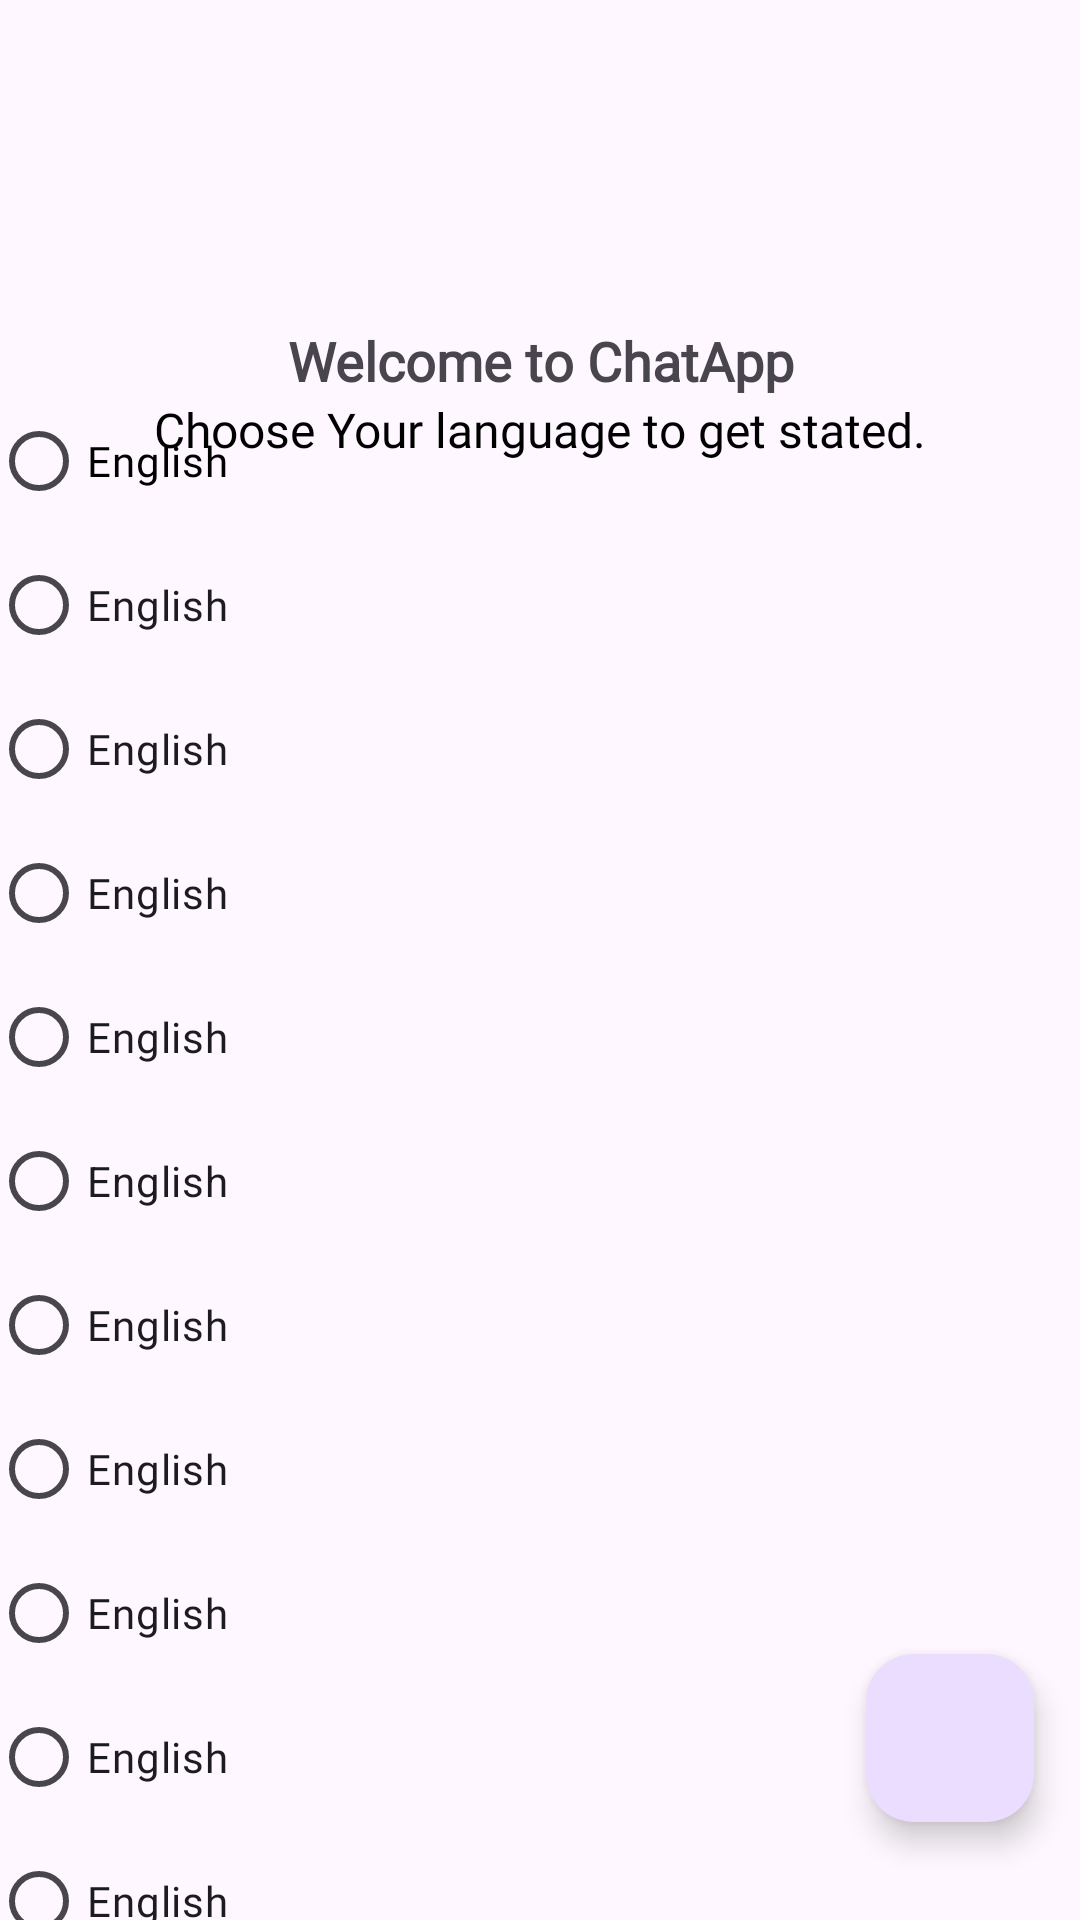

This screen was rendered from an Android layout file. Write that file and the resources it references.
<!-- AndroidManifest.xml: application theme Theme.ChatApp -->
<!-- res/layout/activity_choose_language.xml -->
<?xml version="1.0" encoding="utf-8"?>
<androidx.constraintlayout.widget.ConstraintLayout
    xmlns:android="http://schemas.android.com/apk/res/android"
    xmlns:app="http://schemas.android.com/apk/res-auto"
    xmlns:tools="http://schemas.android.com/tools"
    android:layout_width="match_parent"
    android:layout_height="match_parent"
    android:orientation="vertical"
    tools:context=".Activity.ChooseLanguage">

    <com.google.android.material.floatingactionbutton.FloatingActionButton
        android:id="@+id/next"
        android:layout_width="wrap_content"
        android:layout_height="wrap_content"
        android:layout_gravity="bottom"
        android:foregroundGravity="bottom"
        android:src="@drawable/baseline_arrow_forward_24"
        app:layout_constraintBottom_toBottomOf="parent"
        app:layout_constraintEnd_toEndOf="parent"
        app:layout_constraintHorizontal_bias="0.95"
        app:layout_constraintStart_toStartOf="parent"
        app:layout_constraintTop_toTopOf="parent"
        app:layout_constraintVertical_bias="0.944" />

    <LinearLayout
        android:id="@+id/linearLayout3"
        android:layout_width="match_parent"
        android:layout_height="wrap_content"
        android:layout_marginTop="108dp"
        android:orientation="vertical"
        app:layout_constraintEnd_toEndOf="parent"
        app:layout_constraintHorizontal_bias="0.0"
        app:layout_constraintStart_toStartOf="parent"
        app:layout_constraintTop_toTopOf="parent">

        <TextView
            android:layout_width="match_parent"
            android:layout_height="wrap_content"
            android:text="@string/welcome_to_chatapp"
            android:textAlignment="center"
            android:textSize="18sp"
            android:fontFamily="@font/spartan_bold"
            android:textStyle="bold" />

        <TextView
            android:layout_width="match_parent"
            android:layout_height="wrap_content"
            android:text="@string/choose_your_language_to_get_stated"
            android:textAlignment="center"
            android:textColor="@color/black"
            android:textSize="16sp"
            android:fontFamily="@font/spartan_bold"/>

    </LinearLayout>

    <androidx.constraintlayout.widget.ConstraintLayout
        android:layout_width="411dp"
        android:layout_height="555dp"
        app:layout_constraintBottom_toBottomOf="parent"
        app:layout_constraintEnd_toEndOf="parent"
        app:layout_constraintStart_toStartOf="parent"
        app:layout_constraintTop_toBottomOf="@+id/linearLayout3">

    <ScrollView
        android:layout_width="match_parent"
        android:layout_height="match_parent">

        <LinearLayout
            android:layout_width="match_parent"
            android:layout_height="wrap_content"
            android:padding="10dp"
            android:layout_marginHorizontal="12dp"
            android:orientation="vertical">
        <RadioGroup
            android:layout_width="match_parent"
            android:layout_height="wrap_content">
            <RadioButton
                android:layout_width="match_parent"
                android:layout_height="wrap_content"
                android:text="English"
                android:fontFamily="@font/spartan_bold"
                android:textColor="@color/black" />
            <RadioButton
                android:layout_width="match_parent"
                android:layout_height="wrap_content"
                android:text="English"
                android:fontFamily="@font/spartan_bold" />

            <RadioButton
                android:layout_width="match_parent"
                android:layout_height="wrap_content"
                android:text="English"
                android:fontFamily="@font/spartan_bold"/>

            <RadioButton
                android:layout_width="match_parent"
                android:layout_height="wrap_content"
                android:text="English"
                android:fontFamily="@font/spartan_bold" />

            <RadioButton
                android:layout_width="match_parent"
                android:layout_height="wrap_content"
                android:text="English"
                android:fontFamily="@font/spartan_bold" />

            <RadioButton
                android:layout_width="match_parent"
                android:layout_height="wrap_content"
                android:text="English" />

            <RadioButton
                android:layout_width="match_parent"
                android:layout_height="wrap_content"
                android:text="English"
                android:fontFamily="@font/spartan_bold"/>

            <RadioButton
                android:layout_width="match_parent"
                android:layout_height="wrap_content"
                android:text="English"
                android:fontFamily="@font/spartan_bold"/>

            <RadioButton
                android:layout_width="match_parent"
                android:layout_height="wrap_content"
                android:text="English"
                android:fontFamily="@font/spartan_bold" />

            <RadioButton
                android:layout_width="match_parent"
                android:layout_height="wrap_content"
                android:text="English"
                android:fontFamily="@font/spartan_bold" />

            <RadioButton
                android:layout_width="match_parent"
                android:layout_height="wrap_content"
                android:text="English"
                android:fontFamily="@font/spartan_bold" />

            <RadioButton
                android:layout_width="match_parent"
                android:layout_height="wrap_content"
                android:text="English"
                android:fontFamily="@font/spartan_bold" />

            <RadioButton
                android:layout_width="match_parent"
                android:layout_height="wrap_content"
                android:text="English"
                android:fontFamily="@font/spartan_bold" />

            <RadioButton
                android:layout_width="match_parent"
                android:layout_height="wrap_content"
                android:text="English"
                android:fontFamily="@font/spartan_bold" />

        </RadioGroup>
        </LinearLayout>
    </ScrollView>
    </androidx.constraintlayout.widget.ConstraintLayout>
</androidx.constraintlayout.widget.ConstraintLayout>
<!-- resources referenced by this layout -->
<resources>
  <color name="black">#FF000000</color>
  <string name="choose_your_language_to_get_stated">Choose Your language to get stated.</string>
  <string name="welcome_to_chatapp">Welcome to ChatApp</string>
  <style name="Theme.ChatApp" parent="Base.Theme.ChatApp" />
  <style name="Base.Theme.ChatApp" parent="Theme.Material3.DayNight.NoActionBar">
          
          <item name="colorPrimary">@color/teal_700</item>
          <item name="colorPrimaryVariant">@color/teal_700</item>
          <item name="colorOnPrimary">@color/white</item>
          
          <item name="colorSecondary">@color/teal_700</item>
          <item name="colorSecondaryVariant">@color/teal_700</item>
          <item name="colorOnSecondary">@color/black</item>
          
          <item name="android:statusBarColor">?attr/colorPrimaryVariant</item>
      </style>
  <color name="teal_700">#FF018786</color>
  <color name="white">#FFFFFFFF</color>
</resources>
